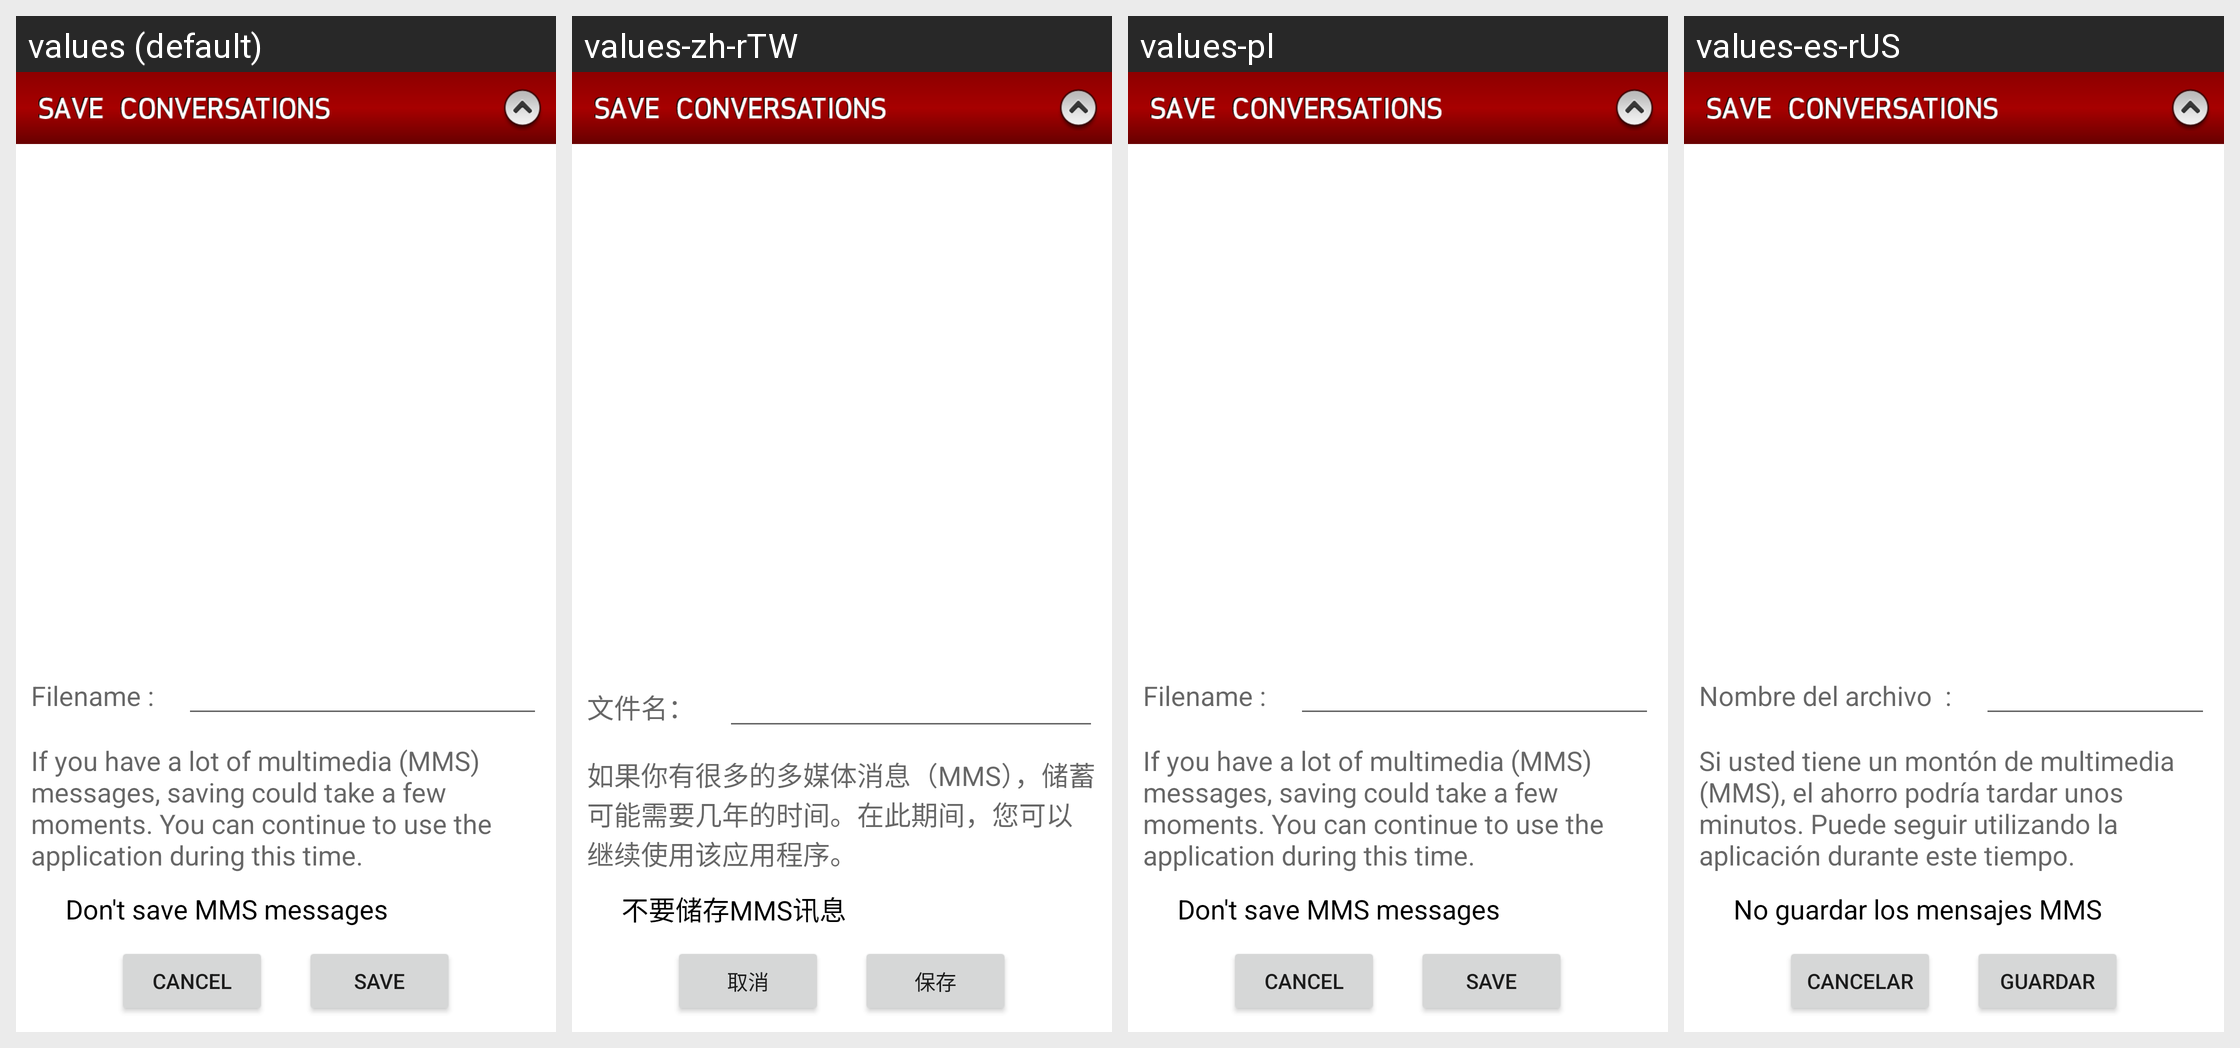

This grid shows one Android layout under several languages. Give, for every string resource on the screen, its name, the default text and each shown locale's text.
Android screen res/layout/save_msgs_layout.xml rendered under 4 locales, left to right: values (default), values-zh-rTW, values-pl, values-es-rUS. Device: Nexus 5 (rendered at 1080×1920; each locale shown at half size, 540×960, under a caption strip naming it); theme Theme.MaterialComponents.DayNight.NoActionBar.
Other locales in the repository, not shown: values-cs, values-da, values-de, values-el, values-es, values-fr, values-it, values-ja, values-ko, values-nb, values-nl, values-pt, values-pt-rPT, values-ru, values-sv, values-tr, values-vi, values-zh, values-zh-rCN.
Strings drawn on this screen, with the default value and each locale's value (text and hints the layout hard-codes, and strings that could not be matched under every locale, appear in the picture but are not listed):

filename_label
  values: Filename :
  values-zh-rTW: 文件名​​：  [from values-zh]
  values-pl: Filename :  [not translated; the default value is used]
  values-es-rUS: Nombre del archivo  :  [from values-es]

save_dlg_txt
  values: If you have a lot of multimedia (MMS) messages, saving could take a few moments. You can continue to use the application during this time.
  values-zh-rTW: 如果你有很多的多媒体消息（MMS），储蓄可能需要几年的时间。在此期间，您可以继续使用该应用程序。  [from values-zh]
  values-pl: If you have a lot of multimedia (MMS) messages, saving could take a few moments. You can continue to use the application during this time.  [not translated; the default value is used]
  values-es-rUS: Si usted tiene un montón de multimedia (MMS), el ahorro podría tardar unos minutos. Puede seguir utilizando la aplicación durante este tiempo.  [from values-es]

support_mms_save
  values: Don't save MMS messages
  values-zh-rTW: 不要储存MMS讯息  [from values-zh]
  values-pl: Don't save MMS messages  [not translated; the default value is used]
  values-es-rUS: No guardar los mensajes MMS  [from values-es]

cancel_label
  values: Cancel
  values-zh-rTW: 取消  [from values-zh]
  values-pl: Cancel  [not translated; the default value is used]
  values-es-rUS: Cancelar  [from values-es]

save_label
  values: Save
  values-zh-rTW: 保存  [from values-zh]
  values-pl: Save  [not translated; the default value is used]
  values-es-rUS: Guardar  [from values-es]
